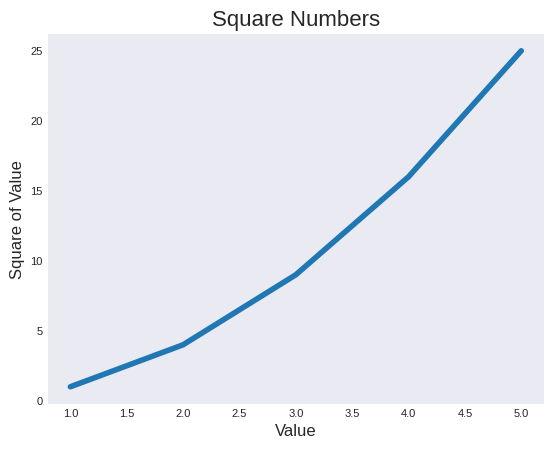
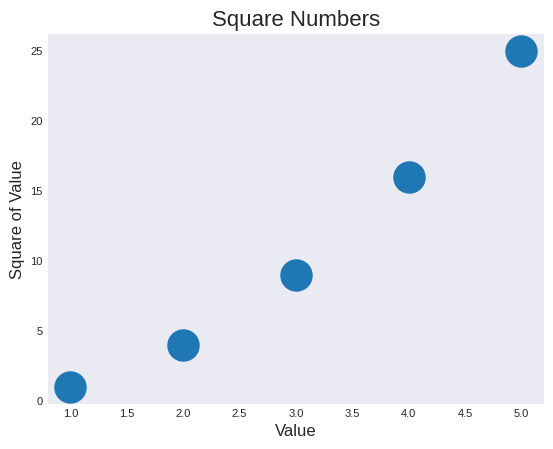
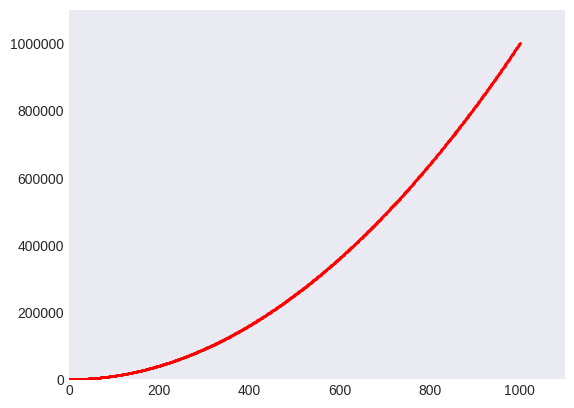

Python code for these plots, in order:
import matplotlib.pyplot as plt

plt.style.available

input_values = [1, 2, 3, 4, 5]
squares = [1, 4, 9, 16, 25]

#for estilo in plt.style.available:

# Gráfico de linha
plt.style.use("seaborn-v0_8-dark")
fig, ax = plt.subplots()
ax.plot(input_values, squares, linewidth = 4)

# Definindo título dos eixos
ax.set_title("Square Numbers", fontsize = 16)
ax.set_xlabel("Value", fontsize = 12)
ax.set_ylabel("Square of Value", fontsize = 12)

# Definindo o tamanho do rótulo do eixo de marcação
ax.tick_params(labelsize = 8)

plt.show()

# Gráfico de dispersão
plt.style.use("seaborn-v0_8-dark")
fig, ax = plt.subplots()
ax.scatter(input_values, squares, s = 500)

# Definindo título dos eixos
ax.set_title("Square Numbers", fontsize = 16)
ax.set_xlabel("Value", fontsize = 12)
ax.set_ylabel("Square of Value", fontsize = 12)

# Definindo o tamanho do rótulo do eixo de marcação
ax.tick_params(labelsize = 8)

plt.show()


# Criando valores de 1 a 1000 e para cada valor, o seu valor ao quadrado
x_values = range(1, 1001)
y_values = [x**2 for x in x_values]


fig, ax = plt.subplots()
ax.scatter(x_values, y_values, s = 1, color = "red")

# Configurando os intervalos do eixo
ax.axis([0, 1100, 0, 1100000])

# Configurar para utilizar a notação simples para representar os valores nos eixos
ax.ticklabel_format(style = "plain")

plt.show()